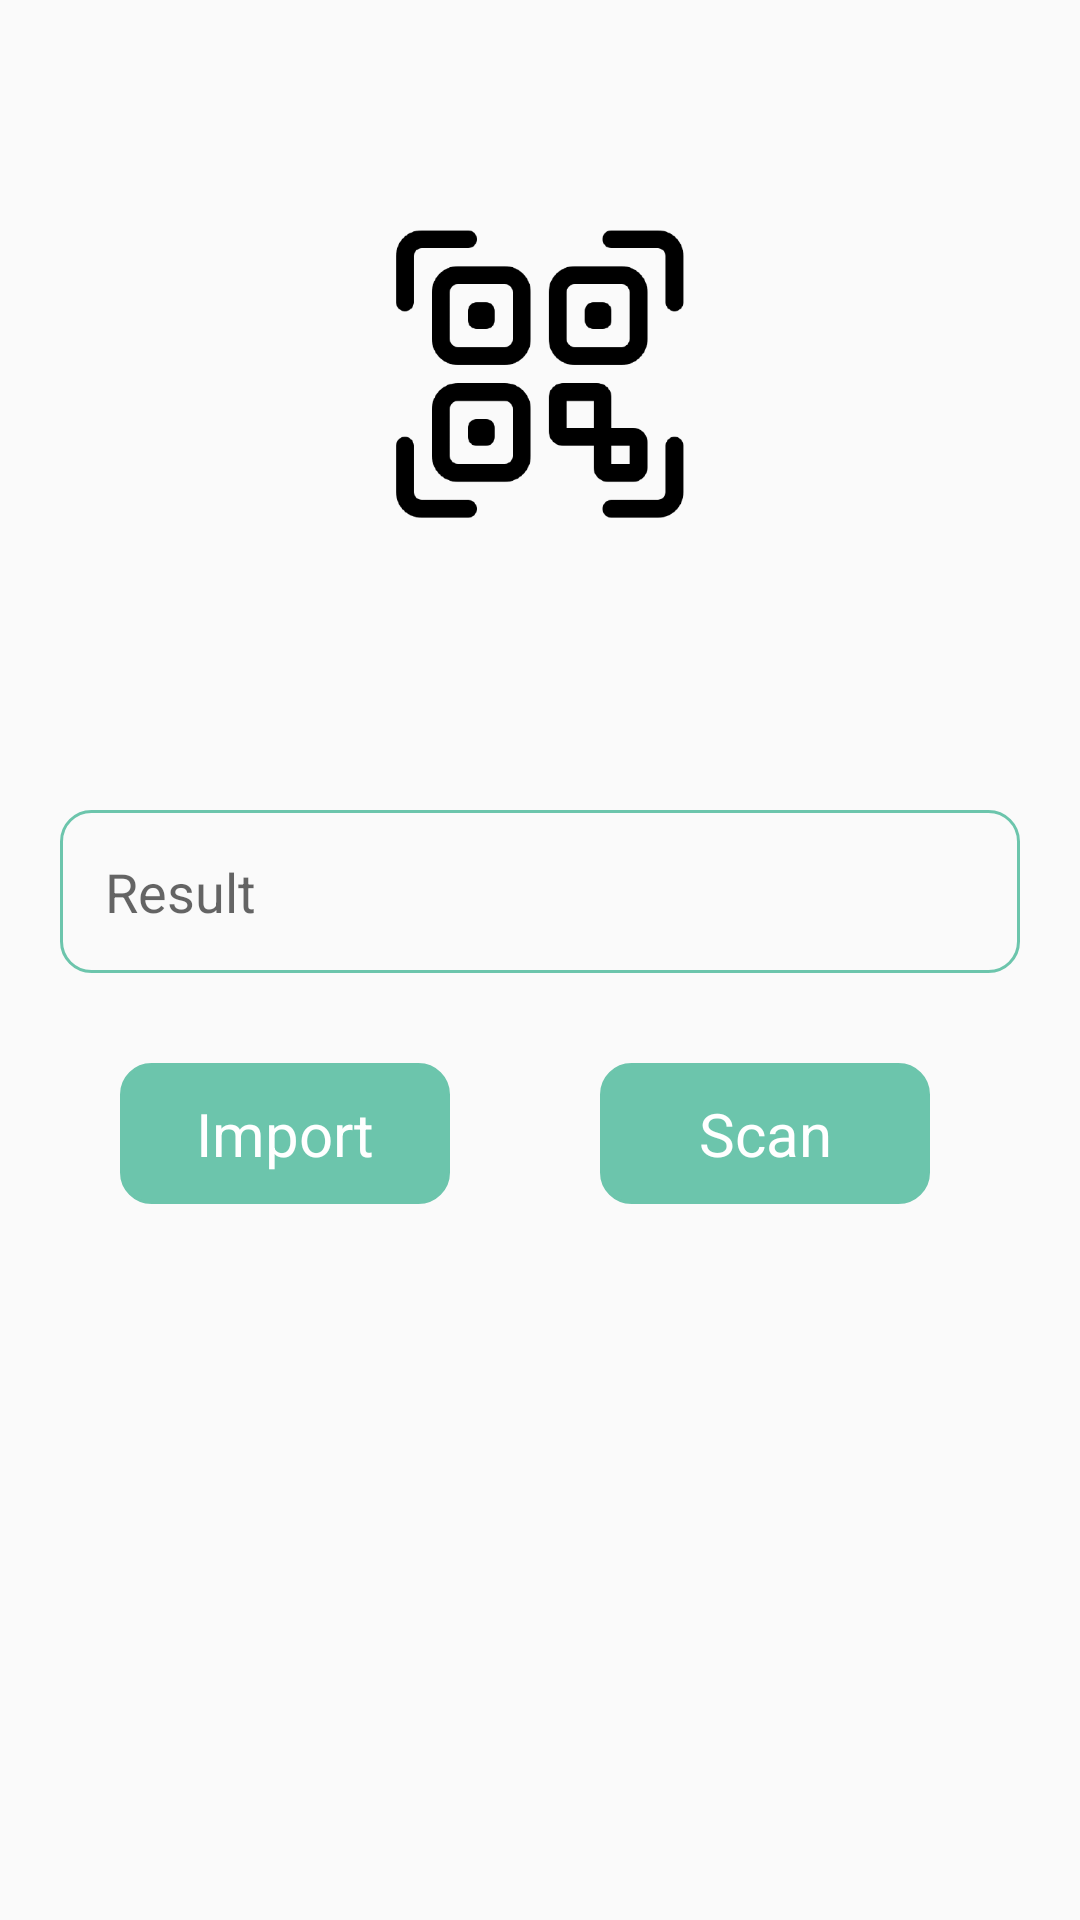

The Android layout XML behind this screen, and the referenced resources:
<!-- AndroidManifest.xml: application theme Theme.WifiQRBarCodeScanner -->
<!-- res/layout/fragment_import.xml -->
<?xml version="1.0" encoding="utf-8"?>
<androidx.constraintlayout.widget.ConstraintLayout xmlns:android="http://schemas.android.com/apk/res/android"
    xmlns:app="http://schemas.android.com/apk/res-auto"
    xmlns:tools="http://schemas.android.com/tools"
    android:layout_width="match_parent"
    android:layout_height="match_parent"
    tools:context=".GalleryImport.ImportFragment">


    <ScrollView
        android:id="@+id/scrollView2"
        android:layout_width="0dp"
        android:layout_height="0dp"
        android:orientation="vertical"
        app:layout_constraintBottom_toBottomOf="parent"
        app:layout_constraintEnd_toEndOf="parent"
        app:layout_constraintHorizontal_bias="1.0"
        app:layout_constraintStart_toStartOf="parent"
        app:layout_constraintTop_toTopOf="parent"
        app:layout_constraintVertical_bias="0.0">

        <androidx.constraintlayout.widget.ConstraintLayout
            android:id="@+id/main"
            android:layout_width="match_parent"
            android:layout_height="wrap_content">


            <ImageView
                android:id="@+id/gallery_imageview"
                android:layout_width="match_parent"
                android:layout_height="250dp"
                android:scaleType="fitCenter"
                android:src="@drawable/qr_scan"
                app:layout_constraintEnd_toEndOf="parent"
                app:layout_constraintStart_toStartOf="parent"
                app:layout_constraintTop_toTopOf="parent" />


            <TextView
                android:id="@+id/et"
                android:layout_width="match_parent"
                android:layout_height="wrap_content"
                android:layout_margin="20sp"
                android:background="@drawable/edittext_back"
                android:gravity="center|start"
                android:hint="Result"
                android:isScrollContainer="true"
                android:padding="15sp"
                android:scrollIndicators="end"
                android:scrollbars="vertical"
                android:textSize="18sp"
                app:layout_constraintEnd_toEndOf="parent"
                app:layout_constraintStart_toStartOf="parent"
                app:layout_constraintTop_toBottomOf="@+id/gallery_imageview" />


            <TextView
                android:id="@+id/import_galleryBtn"
                android:layout_width="110dp"
                android:layout_height="wrap_content"
                android:layout_marginTop="20dp"
                android:background="@drawable/edittext_back"
                android:backgroundTint="@color/Default"
                android:gravity="center"
                android:padding="10dp"
                android:text="Import"
                android:textColor="@color/white"
                android:textSize="20sp"
                app:layout_constraintBottom_toBottomOf="parent"
                app:layout_constraintEnd_toStartOf="@+id/scan_galleryBtn"
                app:layout_constraintHorizontal_bias="0.5"
                app:layout_constraintStart_toStartOf="parent"
                app:layout_constraintTop_toBottomOf="@+id/et" />

            <TextView
                android:id="@+id/scan_galleryBtn"
                android:layout_width="110dp"
                android:layout_height="wrap_content"
                android:layout_margin="10dp"
                android:background="@drawable/edittext_back"
                android:backgroundTint="@color/Default"
                android:gravity="center"
                android:padding="10dp"
                android:text="Scan"
                android:textSize="20sp"
                android:textColor="@color/white"
                app:layout_constraintBottom_toBottomOf="@+id/import_galleryBtn"
                app:layout_constraintEnd_toEndOf="parent"
                app:layout_constraintHorizontal_bias="0.5"
                app:layout_constraintStart_toEndOf="@+id/import_galleryBtn"
                app:layout_constraintTop_toTopOf="@+id/import_galleryBtn" />


        </androidx.constraintlayout.widget.ConstraintLayout>


    </ScrollView>


</androidx.constraintlayout.widget.ConstraintLayout>
<!-- resources referenced by this layout -->
<resources>
  <color name="Default">#6CC5AC</color>
  <color name="white">#FFFFFFFF</color>
  <!-- drawable edittext_back (drawable) -->
  <?xml version="1.0" encoding="utf-8"?>
  <shape xmlns:android="http://schemas.android.com/apk/res/android">
   <corners android:radius="10dp"/>
    <stroke android:color="@color/Default"
        android:width="1dp"/>
  </shape>
  <!-- drawable qr_scan: png bitmap (drawable, 18394 bytes) -->
  <style name="Theme.WifiQRBarCodeScanner" parent="Theme.AppCompat.DayNight.DarkActionBar">
          
          <item name="colorPrimary">@color/purple_500</item>
          <item name="colorPrimaryVariant">@color/purple_700</item>
          <item name="colorOnPrimary">@color/white</item>
          
          <item name="colorSecondary">@color/teal_200</item>
          <item name="colorSecondaryVariant">@color/teal_700</item>
          <item name="colorOnSecondary">@color/black</item>
          
          
      </style>
  <color name="purple_500">#FF6200EE</color>
  <color name="purple_700">#FF3700B3</color>
  <color name="teal_200">#FF03DAC5</color>
  <color name="teal_700">#FF018786</color>
  <color name="black">#FF000000</color>
</resources>
